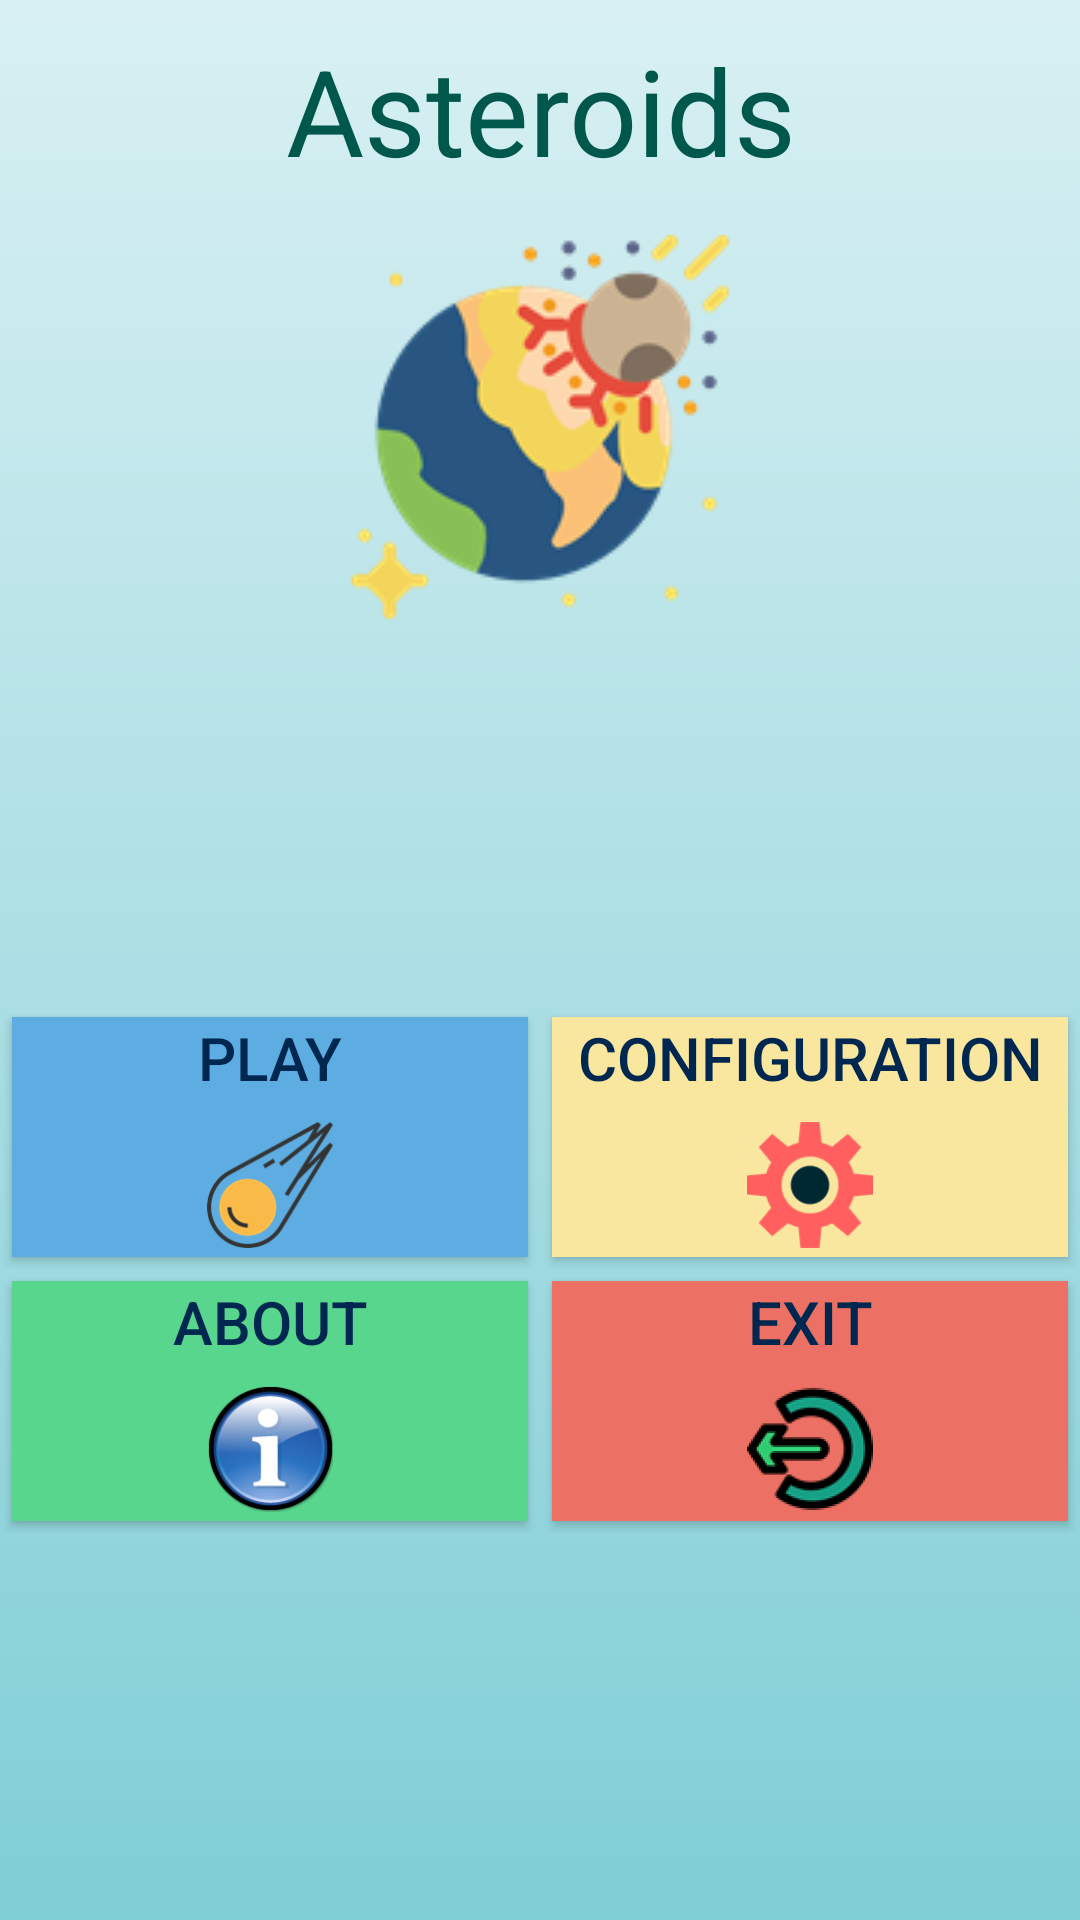

Reconstruct the res/layout file that produces this screen, plus the resources it refers to.
<!-- AndroidManifest.xml: application theme AppTheme -->
<!-- res/layout/tab1_view_portrait.xml -->
<?xml version="1.0" encoding="utf-8"?>
<android.support.constraint.ConstraintLayout xmlns:android="http://schemas.android.com/apk/res/android"
    android:layout_width="match_parent"
    android:layout_height="match_parent"
    android:background="@drawable/gradient_background">

    <LinearLayout
        android:layout_width="match_parent"
        android:layout_height="match_parent"
        android:orientation="vertical">

        <LinearLayout
            android:layout_width="match_parent"
            android:layout_height="wrap_content"
            android:gravity="center"
            android:orientation="vertical">

            <TextView
                android:id="@+id/title"
                style="@style/TittleStyles"
                android:layout_width="match_parent"
                android:layout_height="wrap_content"
                android:text="@string/asteroidstext" />

            <ImageView
                android:layout_width="wrap_content"
                android:layout_height="wrap_content"
                android:src="@drawable/asteroid" />
        </LinearLayout>

        <LinearLayout
            android:layout_width="match_parent"
            android:layout_height="match_parent"
            android:gravity="center"
            android:orientation="vertical">

            <LinearLayout
                android:layout_width="match_parent"
                android:layout_height="wrap_content"
                android:orientation="horizontal">

                <Button
                    android:id="@+id/btn_play"
                    style="@style/ButtonStyles"
                    android:layout_width="match_parent"
                    android:layout_height="wrap_content"
                    android:layout_weight="1"
                    android:background="@color/buttonPlay"
                    android:drawableBottom="@mipmap/img_play"
                    android:drawablePadding="5dp"
                    android:text="@string/playtext" />

                <Button
                    android:id="@+id/btn_confi"
                    style="@style/ButtonStyles"
                    android:layout_width="match_parent"
                    android:layout_height="wrap_content"
                    android:layout_weight="1"
                    android:background="@color/buttonConfig"
                    android:drawableBottom="@mipmap/img_config"
                    android:drawablePadding="5dp"
                    android:text="@string/conftext" />
            </LinearLayout>

            <LinearLayout
                android:layout_width="match_parent"
                android:layout_height="wrap_content"
                android:orientation="horizontal">

                <Button
                    android:id="@+id/btn_about"
                    style="@style/ButtonStyles"
                    android:layout_width="match_parent"
                    android:layout_height="wrap_content"
                    android:layout_weight="1"
                    android:background="@color/buttonAbout"
                    android:drawableBottom="@mipmap/img_about"
                    android:drawablePadding="5dp"
                    android:text="@string/about" />

                <Button
                    android:id="@+id/btn_exit"
                    style="@style/ButtonStyles"
                    android:layout_width="match_parent"
                    android:layout_height="wrap_content"
                    android:layout_weight="1"
                    android:background="@color/buttonExit"
                    android:drawableBottom="@mipmap/img_logout"
                    android:drawablePadding="5dp"
                    android:text="@string/exit" />
            </LinearLayout>
        </LinearLayout>
    </LinearLayout>
</android.support.constraint.ConstraintLayout>
<!-- resources referenced by this layout -->
<resources>
  <color name="buttonAbout">#58D68D</color>
  <color name="buttonConfig">#F9E79F</color>
  <color name="buttonExit">#EC7063</color>
  <color name="buttonPlay">#5DADE2</color>
  <!-- drawable asteroid: png bitmap (drawable, 12685 bytes) -->
  <!-- drawable gradient_background (drawable) -->
  <?xml version="1.0" encoding="utf-8"?>
      <selector xmlns:android="http://schemas.android.com/apk/res/android">
          <item>
              <shape>
                  <gradient
                      android:angle="90"
                      android:startColor="@color/graddientTop"
                      android:endColor="@color/gradientEnd"
                      android:type="linear" />
              </shape>
          </item>
      </selector>
  <!-- mipmap img_about: png bitmap (mipmap-hdpi, 5835 bytes) -->
  <!-- mipmap img_config: png bitmap (mipmap-hdpi, 1893 bytes) -->
  <!-- mipmap img_logout: png bitmap (mipmap-hdpi, 2758 bytes) -->
  <!-- mipmap img_play: png bitmap (mipmap-hdpi, 2672 bytes) -->
  <string name="about">About</string>
  <string name="asteroidstext">Asteroids</string>
  <string name="conftext">Configuration</string>
  <string name="exit">Exit</string>
  <string name="playtext">Play</string>
  <style name="ButtonStyles">
          
          <item name="android:textSize">20sp</item>
          <item name="android:textColor">@color/darkScreencolor</item>
          <item name="android:layout_margin">4sp</item>
      </style>
  <style name="TittleStyles">
          
          <item name="android:textSize">40sp</item>
          <item name="android:textColor">@color/colorPrimaryDark</item>
          <item name="android:paddingTop">10sp</item>
          <item name="android:paddingBottom">15sp</item>
          <item name="android:gravity">center</item>
      </style>
  <style name="AppTheme" parent="Theme.AppCompat.Light.DarkActionBar">
          
          <item name="colorPrimary">@color/colorPrimary</item>
          <item name="colorPrimaryDark">@color/colorPrimaryDark</item>
          <item name="colorAccent">@color/colorAccent</item>
      </style>
  <color name="graddientTop">#80ced6</color>
  <color name="gradientEnd">#d8f0f3</color>
  <color name="darkScreencolor">#00274F</color>
  <color name="colorPrimaryDark">#00574B</color>
  <color name="colorPrimary">#008577</color>
  <color name="colorAccent">#D81B60</color>
</resources>
